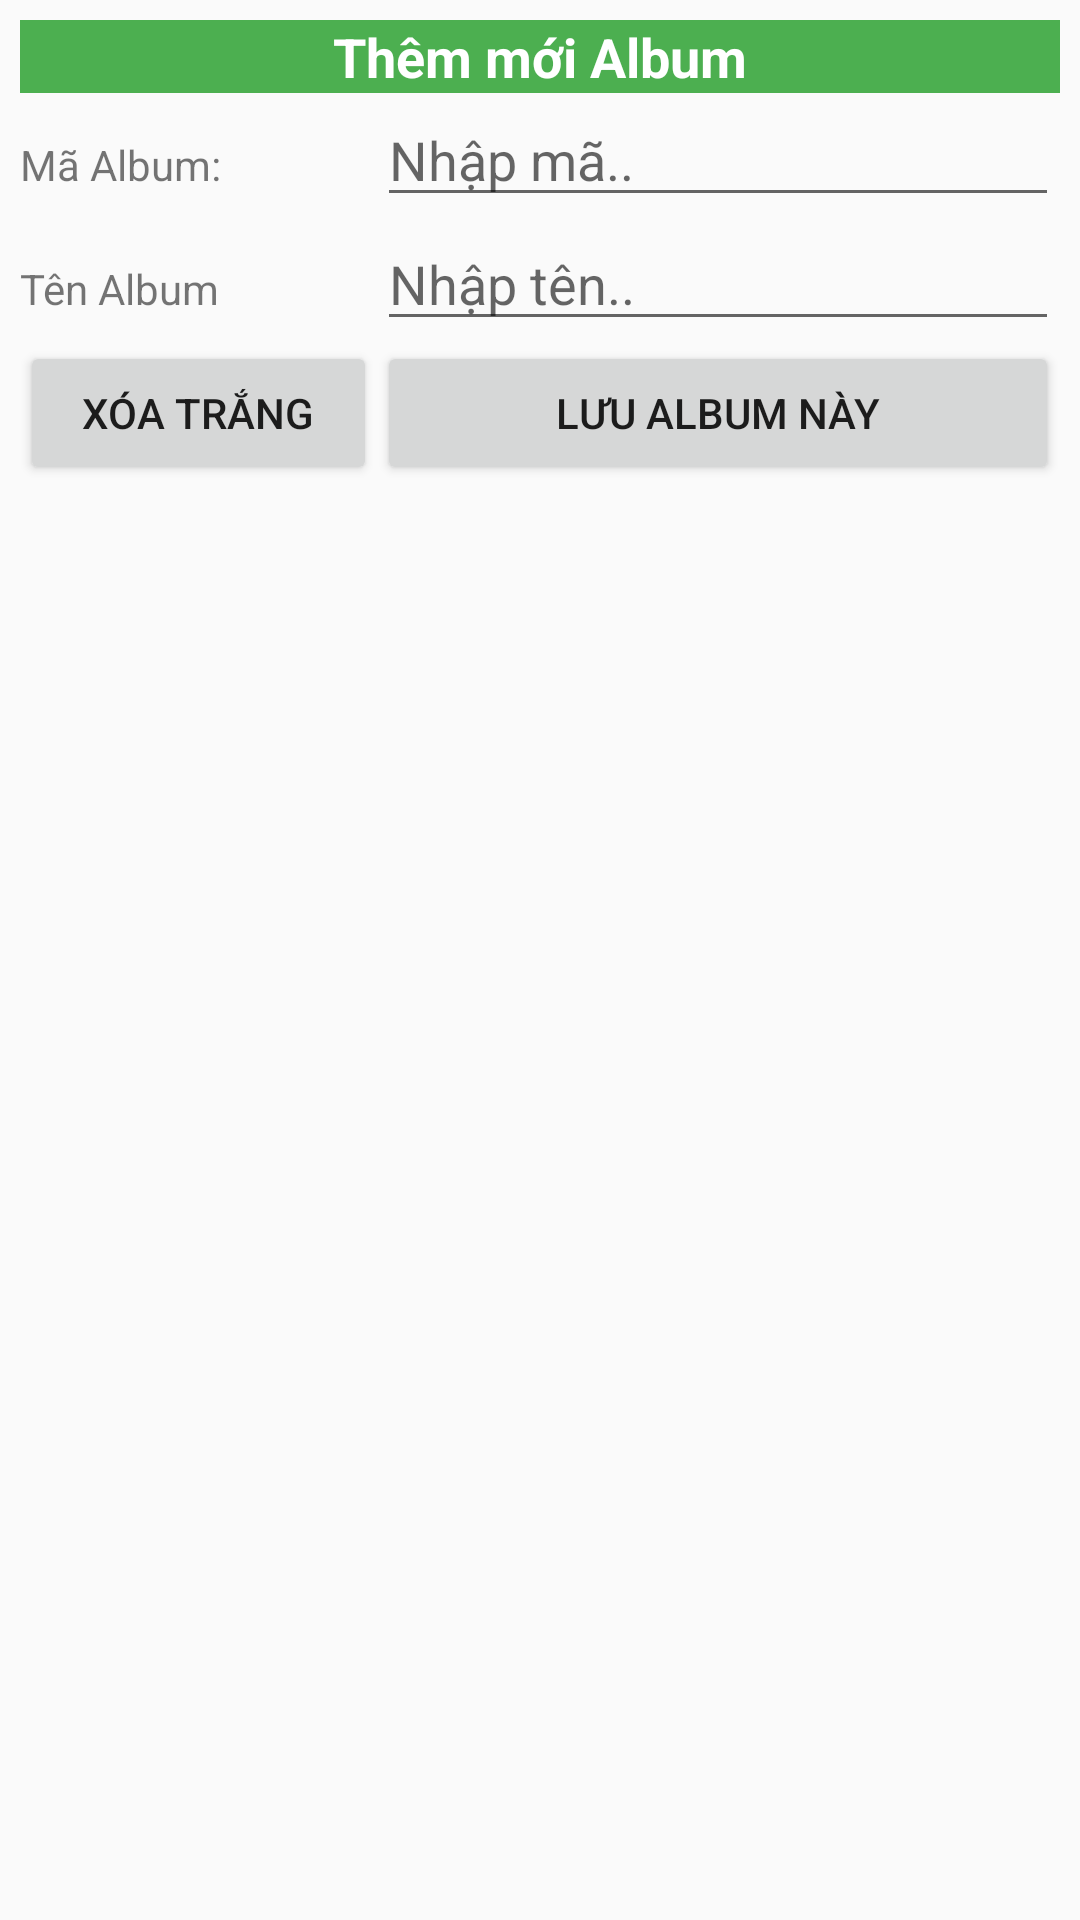

The Android layout XML behind this screen, and the referenced resources:
<!-- AndroidManifest.xml: application theme AppTheme -->
<!-- res/layout/activity_them_album.xml -->
<?xml version="1.0" encoding="utf-8"?>
<LinearLayout xmlns:android="http://schemas.android.com/apk/res/android"
    xmlns:app="http://schemas.android.com/apk/res-auto"
    xmlns:tools="http://schemas.android.com/tools"
    android:layout_width="match_parent"
    android:layout_height="wrap_content"
    android:orientation="vertical"
    android:paddingStart="20px"
    android:paddingLeft="20px"
    android:paddingTop="20px"
    android:paddingRight="20px"
    android:paddingBottom="20px"
    tools:context=".ThemAlbum">

    <TextView
        android:id="@+id/textView"
        android:layout_width="match_parent"
        android:layout_height="wrap_content"
        android:background="#4CAF50"
        android:gravity="center"
        android:text="Thêm mới Album"
        android:textColor="#FFFFFF"
        android:textSize="18sp"
        android:textStyle="bold" />

    <TableLayout
        android:layout_width="match_parent"
        android:layout_height="wrap_content"
        android:stretchColumns="*">

        <TableRow
            android:layout_width="match_parent"
            android:layout_height="match_parent">

            <TextView
                android:id="@+id/textView2"
                android:layout_width="wrap_content"
                android:layout_height="wrap_content"
                android:text="Mã Album:" />

            <EditText
                android:id="@+id/editMa"
                android:layout_width="wrap_content"
                android:layout_height="wrap_content"
                android:ems="10"
                android:hint="Nhập mã.."
                android:inputType="textPersonName" />
        </TableRow>

        <TableRow
            android:layout_width="match_parent"
            android:layout_height="match_parent">

            <TextView
                android:id="@+id/textView4"
                android:layout_width="wrap_content"
                android:layout_height="wrap_content"
                android:text="Tên Album" />

            <EditText
                android:id="@+id/editTen"
                android:layout_width="wrap_content"
                android:layout_height="wrap_content"
                android:ems="10"
                android:hint="Nhập tên.."
                android:inputType="textPersonName" />
        </TableRow>

        <TableRow
            android:layout_width="match_parent"
            android:layout_height="match_parent">

            <Button
                android:id="@+id/btnXoaTrang"
                android:layout_width="wrap_content"
                android:layout_height="wrap_content"
                android:text="Xóa trắng" />

            <Button
                android:id="@+id/btnLuu"
                android:layout_width="wrap_content"
                android:layout_height="wrap_content"
                android:text="Lưu Album này" />
        </TableRow>

    </TableLayout>
</LinearLayout>
<!-- resources referenced by this layout -->
<resources>
  <style name="AppTheme" parent="Theme.AppCompat.Light.DarkActionBar">
          
          <item name="colorPrimary">@color/colorPrimary</item>
          <item name="colorPrimaryDark">@color/colorPrimaryDark</item>
          <item name="colorAccent">@color/colorAccent</item>
      </style>
  <!-- not gathered from this repository: default colours our renderer supplied (Android Studio template values) -->
  <color name="colorPrimary">#FF6200EE</color>
  <color name="colorPrimaryDark">#FF3700B3</color>
  <color name="colorAccent">#FF03DAC5</color>
</resources>
